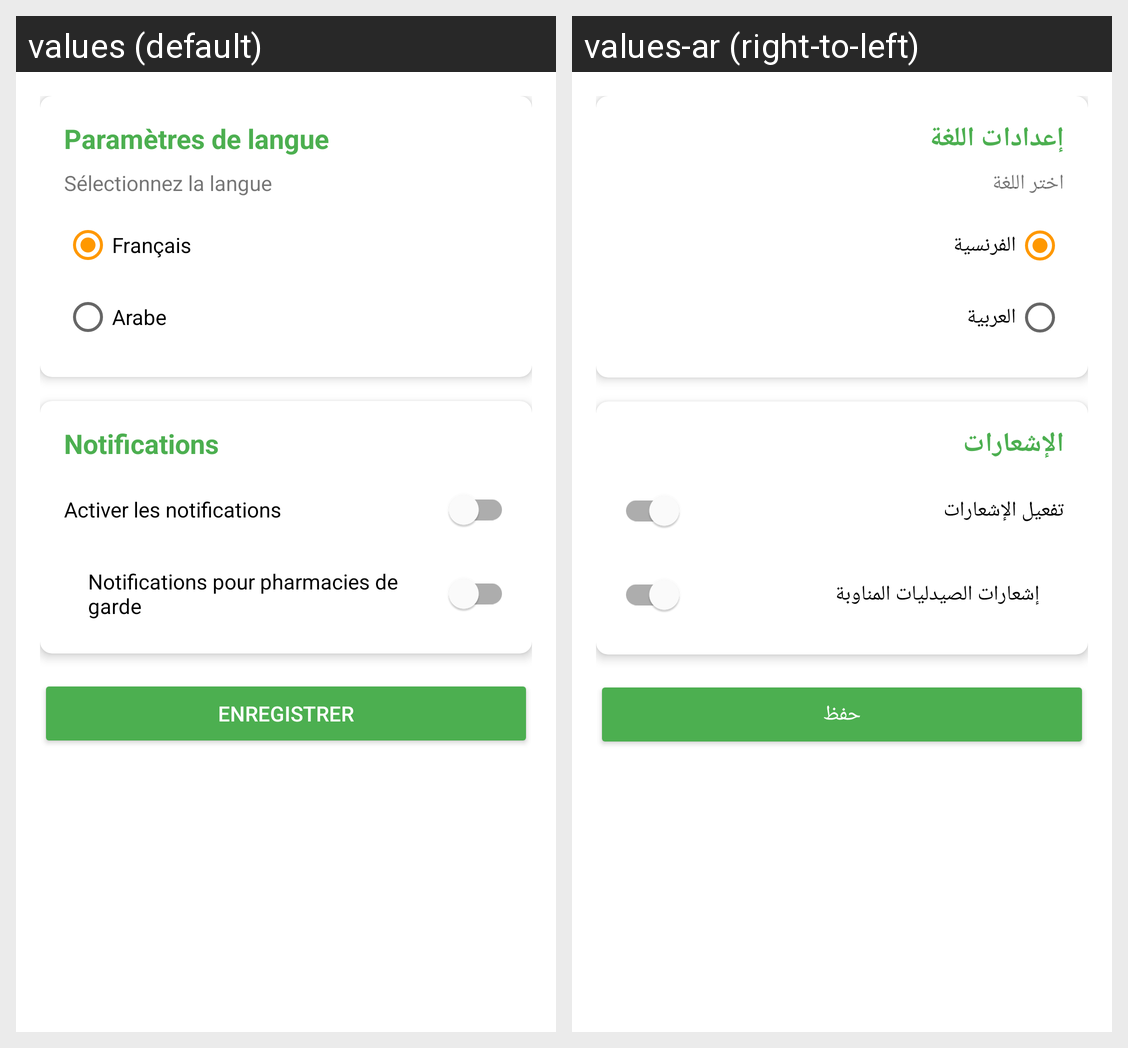

Strings drawn on this Android screen and how each of the app's shown locales translates them:
Android screen res/layout/activity_settings.xml rendered under 2 locales, left to right: values (default), values-ar (right-to-left). Device: Nexus 5 (rendered at 1080×1920; each locale shown at half size, 540×960, under a caption strip naming it); theme Theme.Saydaliyati.
Strings drawn on this screen, with the default value and each locale's value (text and hints the layout hard-codes, and strings that could not be matched under every locale, appear in the picture but are not listed):

language_settings
  values: Paramètres de langue
  values-ar: إعدادات اللغة

select_language
  values: Sélectionnez la langue
  values-ar: اختر اللغة

french
  values: Français
  values-ar: الفرنسية

arabic
  values: Arabe
  values-ar: العربية

notifications
  values: Notifications
  values-ar: الإشعارات

enable_notifications
  values: Activer les notifications
  values-ar: تفعيل الإشعارات

duty_pharmacy_notifications
  values: Notifications pour pharmacies de garde
  values-ar: إشعارات الصيدليات المناوبة

save
  values: Enregistrer
  values-ar: حفظ
